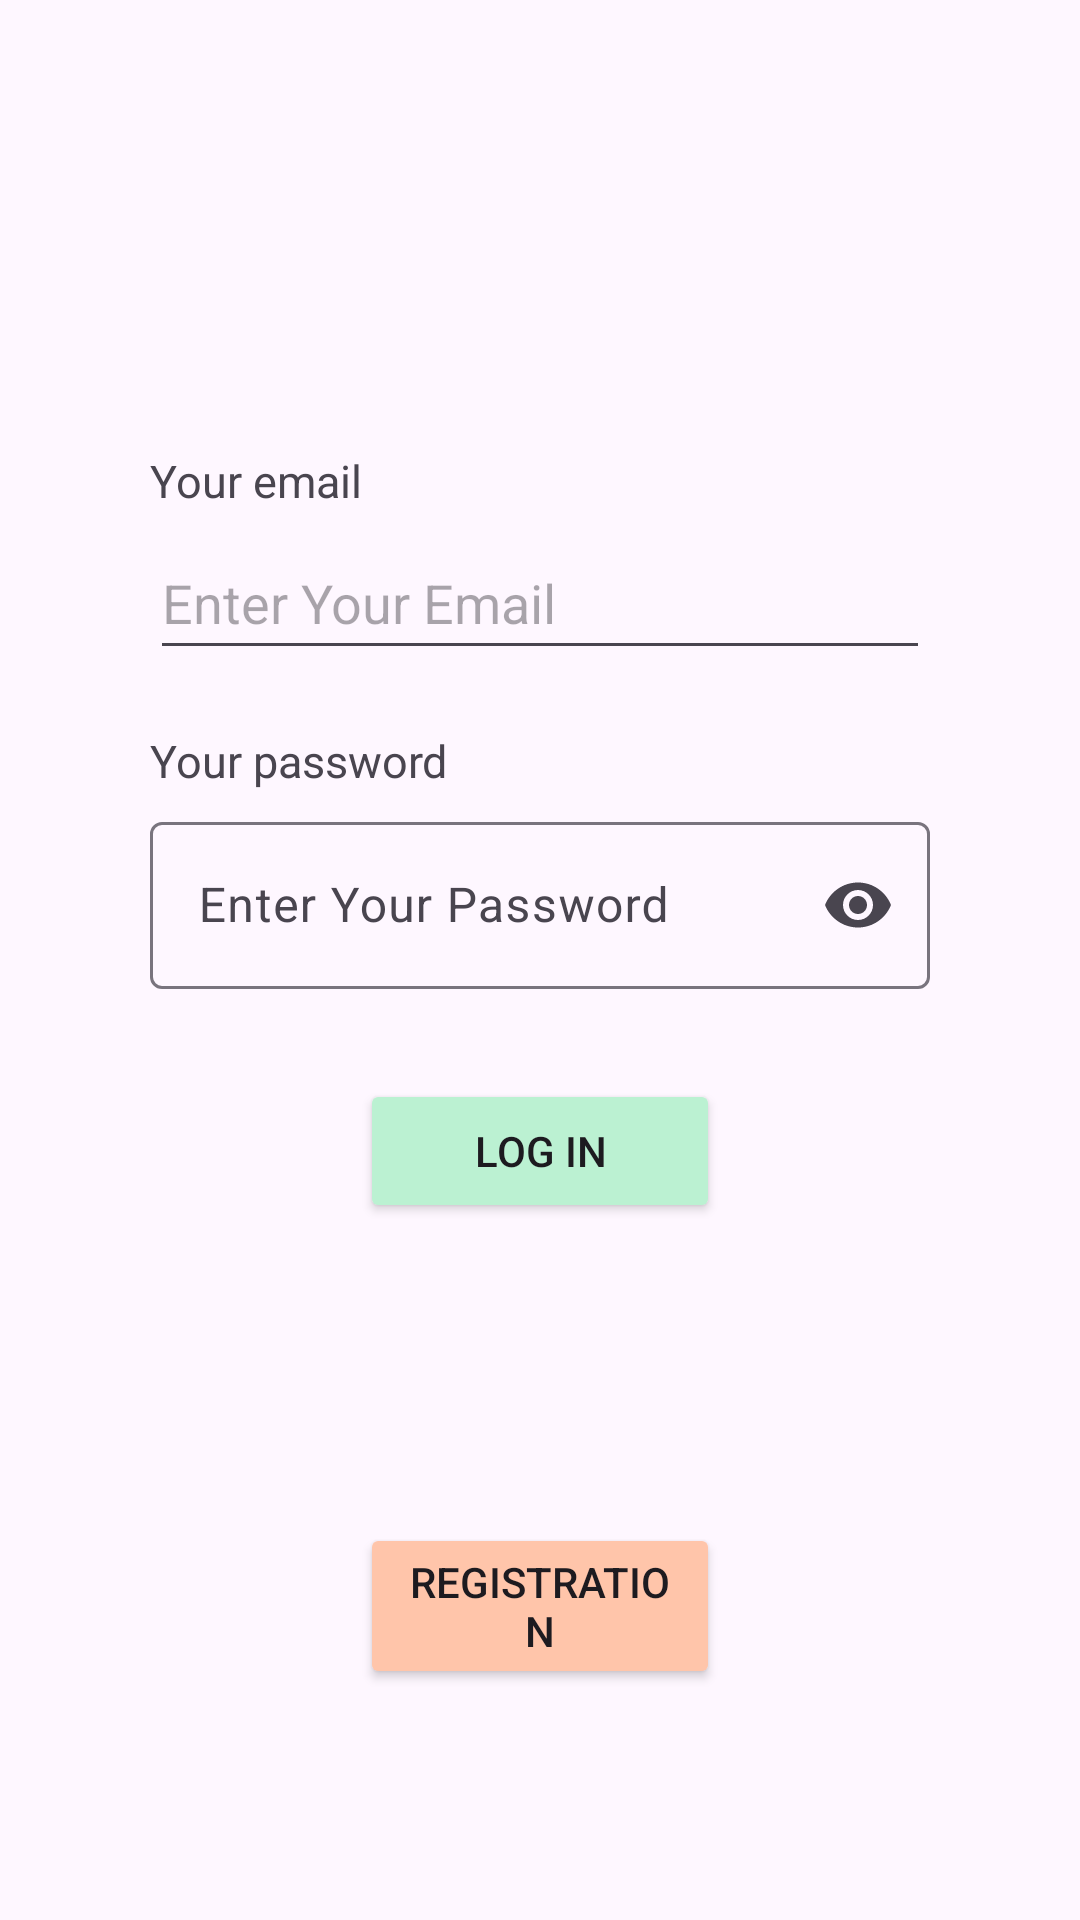

Layout XML and referenced resources for this Android screen:
<!-- AndroidManifest.xml: application theme Theme.CallBoardAS -->
<!-- res/layout/activity_log_in.xml -->
<?xml version="1.0" encoding="utf-8"?>
<LinearLayout xmlns:android="http://schemas.android.com/apk/res/android"
    xmlns:app="http://schemas.android.com/apk/res-auto"
    xmlns:tools="http://schemas.android.com/tools"
    android:id="@+id/main"
    android:layout_width="match_parent"
    android:layout_height="match_parent"
    android:orientation="vertical"
    tools:context=".LogInActivity" >

    <TextView
        android:id="@+id/textViewLogInEmail"
        android:layout_width="match_parent"
        android:layout_height="wrap_content"
        android:layout_marginHorizontal="50dp"
        android:layout_marginTop="150dp"
        android:text="@string/current_email_text_view"
        android:textSize="15sp" />

    <EditText
        android:id="@+id/editTexLogInEmail"
        android:layout_width="match_parent"
        android:layout_height="wrap_content"
        android:layout_marginHorizontal="50dp"
        android:layout_marginTop="5dp"
        android:ems="10"
        android:hint="@string/email_text_plain"
        android:inputType="textEmailAddress"
        android:minHeight="48dp"
        android:text="" />

    <TextView
        android:id="@+id/textViewLogInPassword"
        android:layout_width="match_parent"
        android:layout_height="wrap_content"
        android:layout_marginHorizontal="50dp"
        android:layout_marginTop="20dp"
        android:text="@string/current_password_text_view"
        android:textSize="15sp"/>

    <com.google.android.material.textfield.TextInputLayout
        android:layout_width="match_parent"
        android:layout_height="wrap_content"
        android:layout_marginHorizontal="50dp"
        android:layout_marginTop="5dp"
        android:minHeight="48dp"
        android:hint="@string/password_text_plain"
        app:endIconMode="password_toggle">
        <com.google.android.material.textfield.TextInputEditText
            android:id="@+id/editTextLogInPassword"
            android:layout_width="match_parent"
            android:layout_height="wrap_content"
            android:ems="10"
            android:inputType="textPassword" />
    </com.google.android.material.textfield.TextInputLayout>

    <Button
        android:id="@+id/buttonLogIn"
        android:layout_width="match_parent"
        android:layout_height="wrap_content"
        android:layout_marginHorizontal="120dp"
        android:layout_marginTop="30dp"
        android:backgroundTint="@color/green"
        android:text="@string/login_button" />

    <Button
        android:id="@+id/buttonRegistration"
        android:layout_width="match_parent"
        android:layout_height="wrap_content"
        android:layout_marginHorizontal="120dp"
        android:layout_marginTop="100dp"
        android:backgroundTint="@color/orange"
        android:text="@string/registration_button" />
</LinearLayout>
<!-- resources referenced by this layout -->
<resources>
  <color name="green">#BBF1D2</color>
  <color name="orange">#FFC5AA</color>
  <string name="current_email_text_view">Your email</string>
  <string name="current_password_text_view">Your password</string>
  <string name="email_text_plain">Enter Your Email</string>
  <string name="login_button">Log In</string>
  <string name="password_text_plain">Enter Your Password</string>
  <string name="registration_button">Registration</string>
  <style name="Theme.CallBoardAS" parent="Base.Theme.CallBoardAS" />
  <style name="Base.Theme.CallBoardAS" parent="Theme.Material3.DayNight.NoActionBar">
          
          
      </style>
</resources>
